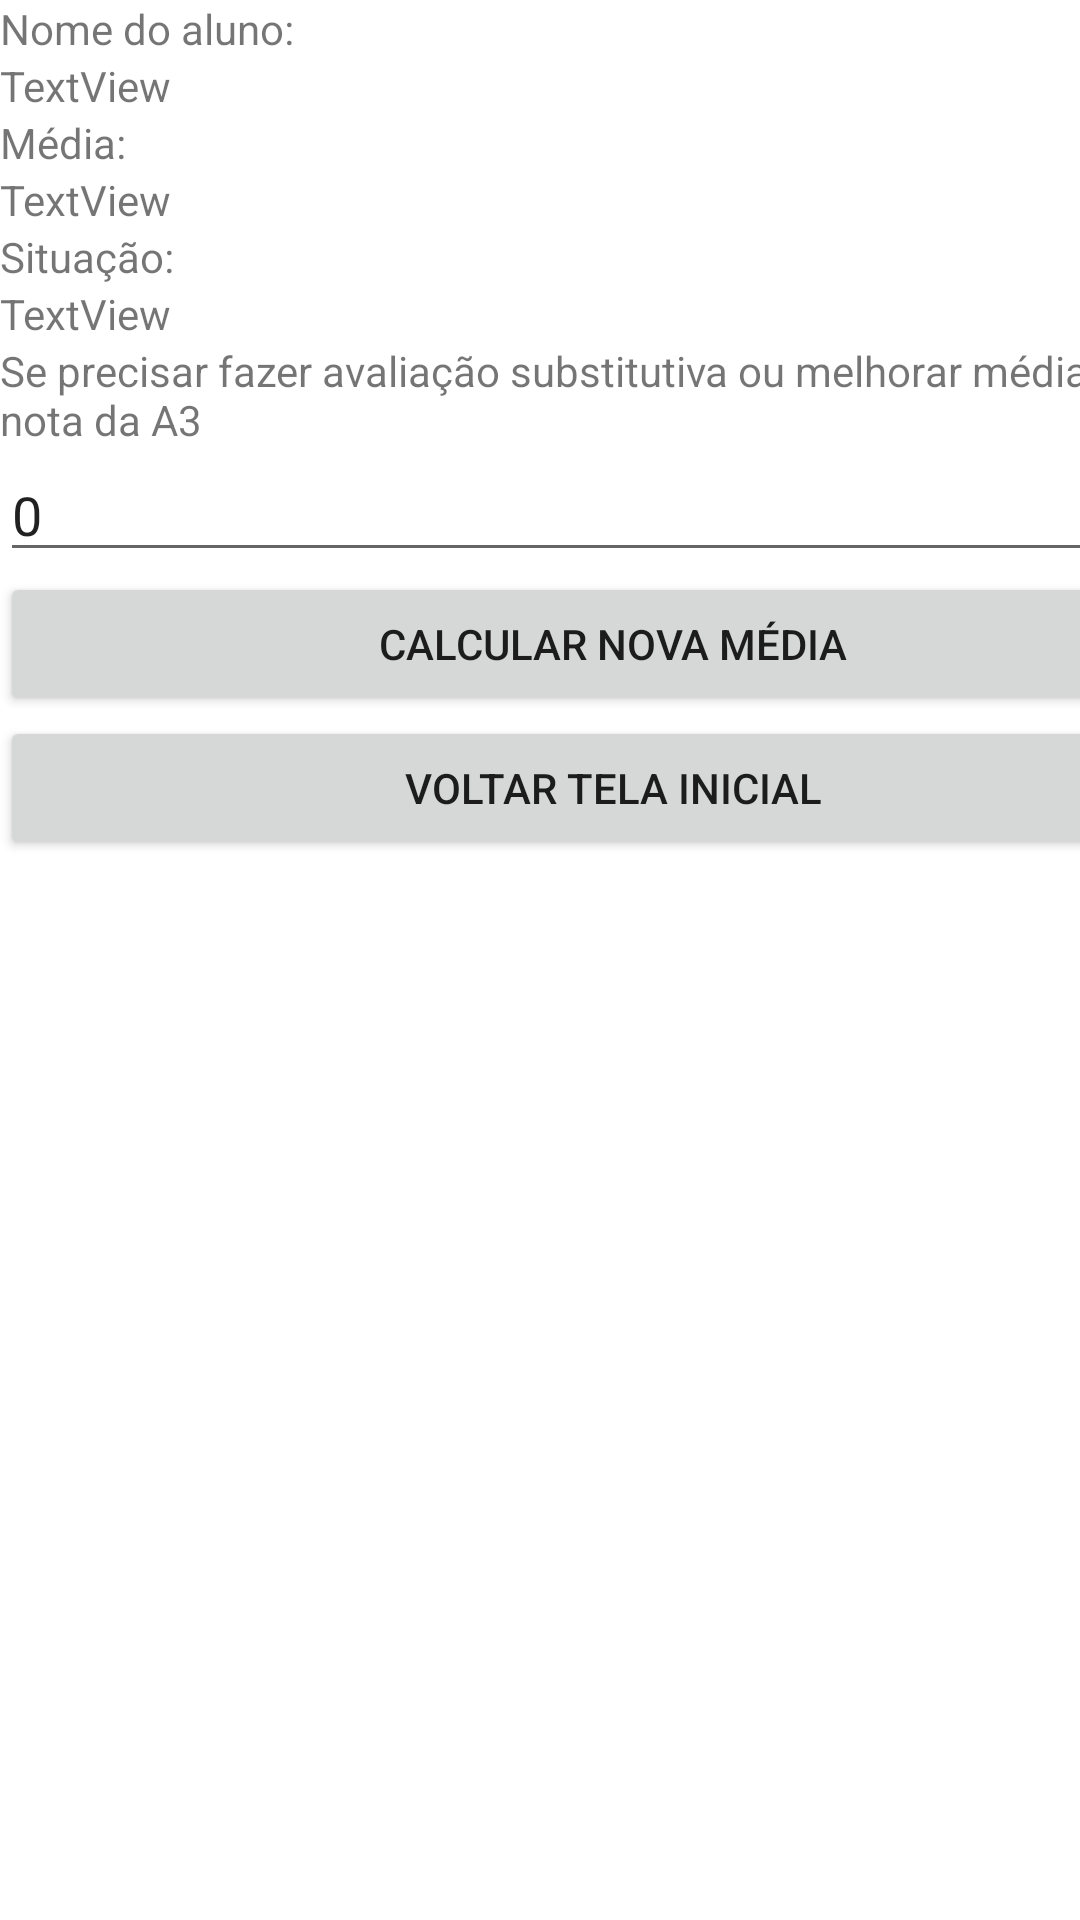

This screen was rendered from an Android layout file. Write that file and the resources it references.
<!-- AndroidManifest.xml: application theme Theme.A1Mobile -->
<!-- res/layout/activity_main2.xml -->
<?xml version="1.0" encoding="utf-8"?>
<androidx.constraintlayout.widget.ConstraintLayout xmlns:android="http://schemas.android.com/apk/res/android"
    xmlns:app="http://schemas.android.com/apk/res-auto"
    xmlns:tools="http://schemas.android.com/tools"
    android:layout_width="match_parent"
    android:layout_height="match_parent"
    tools:context=".MainActivity2">

    <LinearLayout
        android:layout_width="409dp"
        android:layout_height="729dp"
        android:orientation="vertical"
        tools:layout_editor_absoluteX="1dp"
        tools:layout_editor_absoluteY="1dp">

        <TextView
            android:id="@+id/textView4"
            android:layout_width="match_parent"
            android:layout_height="wrap_content"
            android:text="Nome do aluno:" />

        <TextView
            android:id="@+id/tv_name"
            android:layout_width="match_parent"
            android:layout_height="wrap_content"
            android:text="TextView" />

        <TextView
            android:id="@+id/textView6"
            android:layout_width="match_parent"
            android:layout_height="wrap_content"
            android:text="Média:" />

        <TextView
            android:id="@+id/tv_average"
            android:layout_width="match_parent"
            android:layout_height="wrap_content"
            android:text="TextView" />

        <TextView
            android:id="@+id/textView8"
            android:layout_width="match_parent"
            android:layout_height="wrap_content"
            android:text="Situação:" />

        <TextView
            android:id="@+id/tv_situation"
            android:layout_width="match_parent"
            android:layout_height="wrap_content"
            android:text="TextView" />

        <TextView
            android:id="@+id/textView5"
            android:layout_width="match_parent"
            android:layout_height="wrap_content"
            android:text="Se precisar fazer avaliação substitutiva ou melhorar média, insira nota da A3" />

        <EditText
            android:id="@+id/et_grade3"
            android:layout_width="match_parent"
            android:layout_height="wrap_content"
            android:ems="10"
            android:inputType="number|numberDecimal"
            android:text="0" />

        <Button
            android:id="@+id/btn_calculateA3"
            android:layout_width="match_parent"
            android:layout_height="wrap_content"
            android:text="Calcular nova média" />

        <Button
            android:id="@+id/btn_backActivity"
            android:layout_width="match_parent"
            android:layout_height="wrap_content"
            android:onClick="backMainActivity"
            android:text="Voltar Tela Inicial" />
    </LinearLayout>
</androidx.constraintlayout.widget.ConstraintLayout>
<!-- resources referenced by this layout -->
<resources>
  <style name="Theme.A1Mobile" parent="Theme.MaterialComponents.DayNight.DarkActionBar">
          
          <item name="colorPrimary">@color/black</item>
          <item name="colorPrimaryVariant">@color/purple_700</item>
          <item name="colorOnPrimary">@color/white</item>
          
          <item name="colorSecondary">@color/blue</item>
          <item name="colorSecondaryVariant">@color/teal_700</item>
          <item name="colorOnSecondary">@color/black</item>
          
          <item name="android:statusBarColor">?attr/colorPrimaryVariant</item>
          
      </style>
  <!-- not gathered from this repository: default colours our renderer supplied (Android Studio template values) -->
  <color name="purple_700">#FF3700B3</color>
  <color name="teal_700">#FF018786</color>
  <color name="black">#FF000000</color>
  <color name="white">#FFFFFFFF</color>
</resources>
